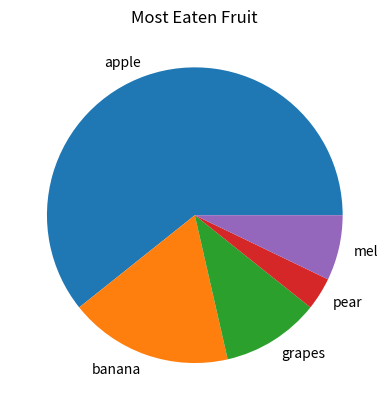
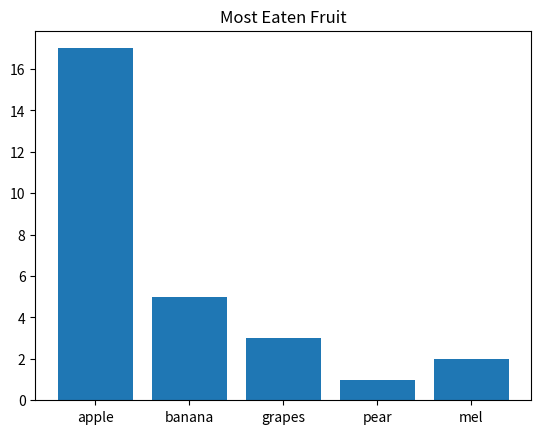

Write the Python code that produced these figures, in order. (Note: this script raises an exception after producing the figures.)
import pandas as pd
dfA = pd.DataFrame({'Fruit': ['apple', 'banana', 'grapes', 'pear', 'mel'], 'Frequency': [17, 5, 3, 1, 2]}, columns=['Fruit', 'Frequency'])

import matplotlib.pyplot as plt
x = dfA.Frequency
I = dfA.Fruit
plt.figure()
plt.pie(x, labels=I)
plt.title('Most Eaten Fruit')
plt.show()
#Bar chart
x = dfA.Frequency
I = dfA.Fruit
plt.figure()
plt.bar(I, x)
plt.title('Most Eaten Fruit')
plt.show()


import os
os.chdir('/Users/<user>/Documents/KdG/Data and A.I./Sem 2/Python/Python/Code/Week4')
from functions import *

x = [4,5,6,7,8,9,10]
freq = [2,3,5,6,4,2,3]
df = pd.DataFrame({'freq': freq }, columns = ['freq'], index=x)
cum_perc = df.cumsum()/df.sum()*100
cum_perc.columns = ['cum perc']
display(cum_perc)

category = ["A", "B", "C", "D"]
income = ["1000 to 2000", "2000 to 3000", "3000 to 4000", "4000 to 5000"]
frequency = [30, 40, 30, 45]

df = pd.DataFrame({'category': category, 'income': income, 'frequency': frequency},columns = ['income', 'frequency'] , index=category)

df["rel. frequency"]= (df["frequency"]/df["frequency"].sum()*100).round(1)
df["cum. percentage"]= (df["frequency"].cumsum()/df["frequency"].sum()*100).round(1)
df["percentielscore"] = df["cum. percentage"]


display(df)